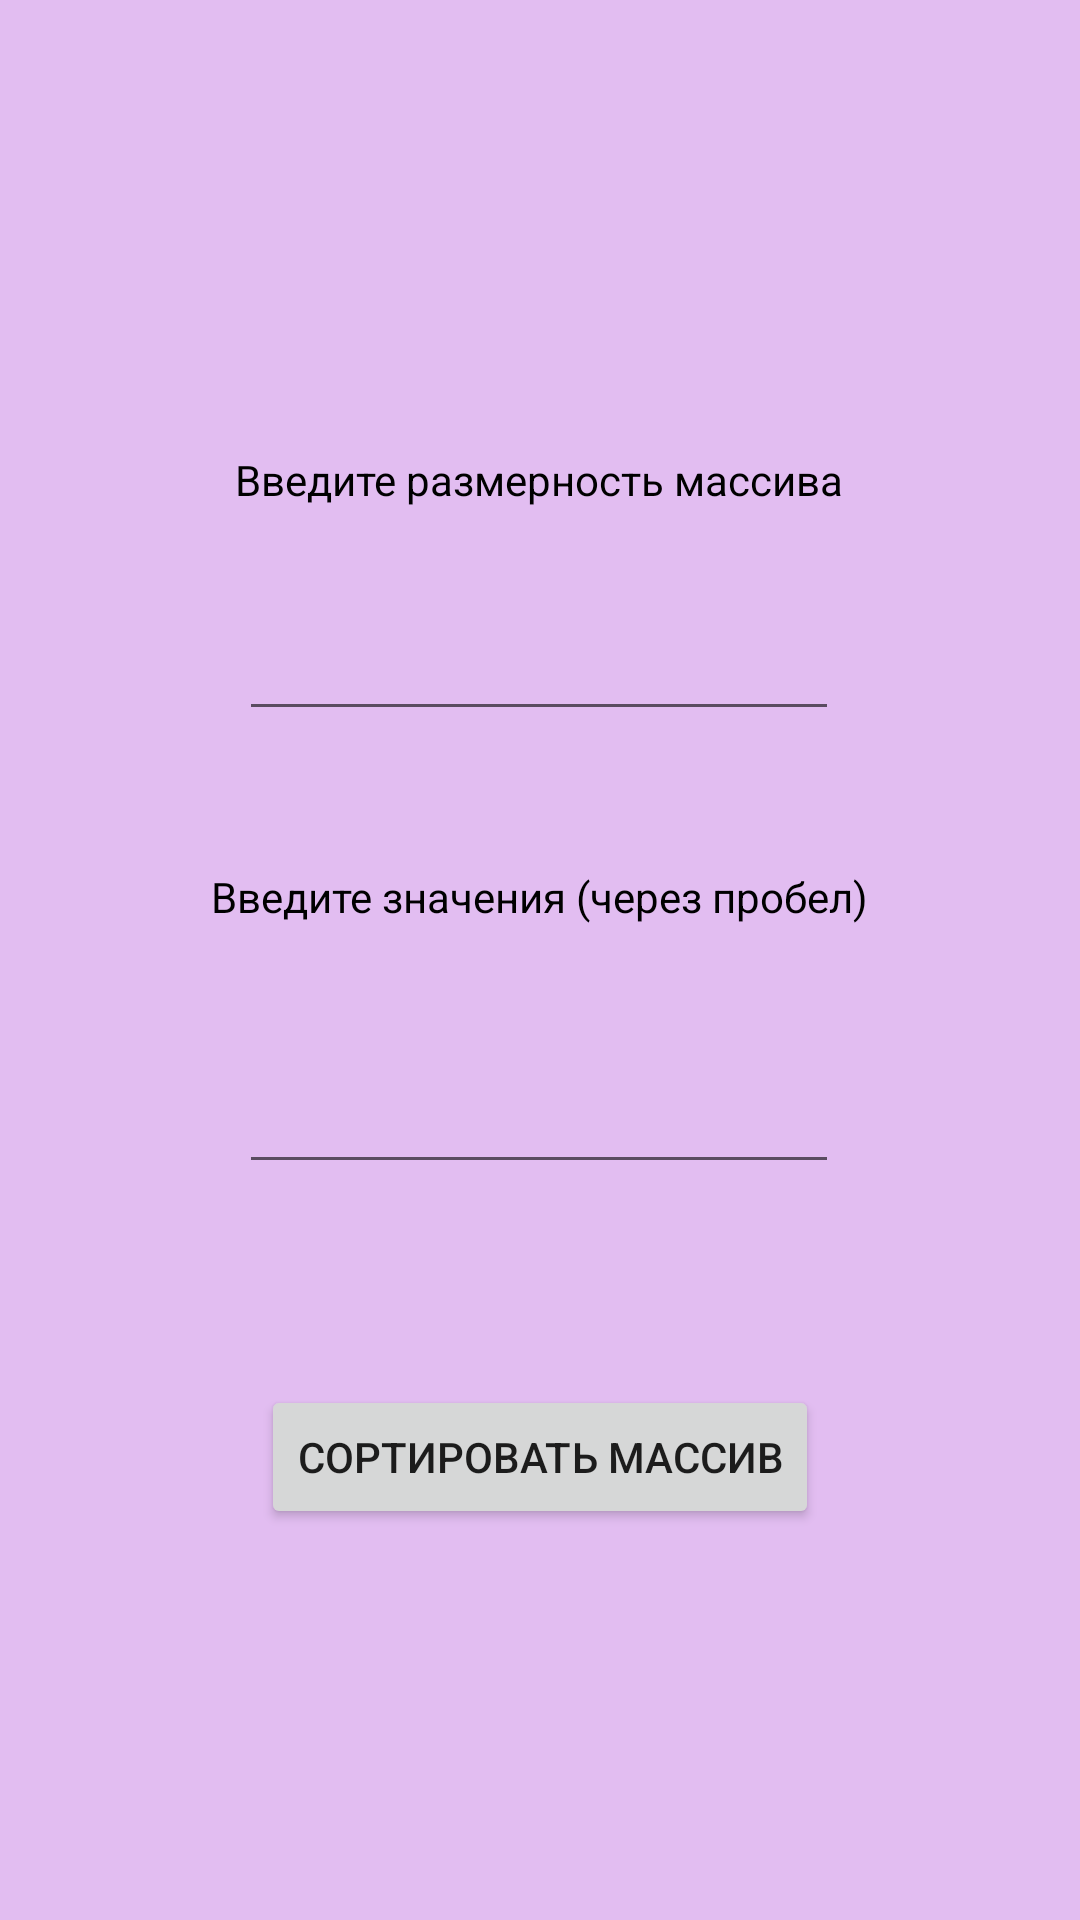

Layout XML and referenced resources for this Android screen:
<!-- AndroidManifest.xml: application theme Theme.Kursovoy_proekt -->
<!-- res/layout/activity_main.xml -->
<?xml version="1.0" encoding="utf-8"?>
<androidx.constraintlayout.widget.ConstraintLayout xmlns:android="http://schemas.android.com/apk/res/android"
    xmlns:app="http://schemas.android.com/apk/res-auto"
    xmlns:tools="http://schemas.android.com/tools"
    android:layout_width="match_parent"
    android:layout_height="match_parent"
    android:background="#E2BDF1"
    tools:context=".MainActivity">

    <TextView
        android:id="@+id/textView1"
        android:layout_width="wrap_content"
        android:layout_height="wrap_content"
        android:text="Введите размерность массива"
        android:textColor="@color/black"
        app:layout_constraintBottom_toBottomOf="parent"
        app:layout_constraintEnd_toEndOf="parent"
        app:layout_constraintHorizontal_bias="0.499"
        app:layout_constraintStart_toStartOf="parent"
        app:layout_constraintTop_toTopOf="parent"
        app:layout_constraintVertical_bias="0.242" />

    <EditText
        android:id="@+id/edit1"
        android:layout_width="200dp"
        android:layout_height="wrap_content"
        app:layout_constraintBottom_toBottomOf="parent"
        app:layout_constraintEnd_toEndOf="parent"
        app:layout_constraintHorizontal_bias="0.497"
        app:layout_constraintStart_toStartOf="parent"
        app:layout_constraintTop_toTopOf="parent"
        app:layout_constraintVertical_bias="0.338"
        android:digits="-0123456789"/>

    <TextView
        android:id="@+id/textView2"
        android:layout_width="wrap_content"
        android:layout_height="wrap_content"
        android:text="Введите значения (через пробел)"
        android:textColor="@color/black"
        app:layout_constraintBottom_toBottomOf="parent"
        app:layout_constraintEnd_toEndOf="parent"
        app:layout_constraintHorizontal_bias="0.499"
        app:layout_constraintStart_toStartOf="parent"
        app:layout_constraintTop_toTopOf="parent"
        app:layout_constraintVertical_bias="0.466" />

    <EditText
        android:id="@+id/edit2"
        android:layout_width="200dp"
        android:layout_height="wrap_content"
        app:layout_constraintBottom_toBottomOf="parent"
        app:layout_constraintEnd_toEndOf="parent"
        app:layout_constraintHorizontal_bias="0.497"
        app:layout_constraintStart_toStartOf="parent"
        app:layout_constraintTop_toTopOf="parent"
        app:layout_constraintVertical_bias="0.59"
        android:digits="-0123456789 "/>

    <Button
        android:id="@+id/btn"
        android:layout_width="wrap_content"
        android:layout_height="wrap_content"
        android:text="Сортировать массив"
        app:layout_constraintBottom_toBottomOf="parent"
        app:layout_constraintEnd_toEndOf="parent"
        android:onClick="onClick"
        app:layout_constraintHorizontal_bias="0.500"
        app:layout_constraintStart_toStartOf="parent"
        app:layout_constraintTop_toTopOf="parent"
        app:layout_constraintVertical_bias="0.780" />


</androidx.constraintlayout.widget.ConstraintLayout>
<!-- resources referenced by this layout -->
<resources>
  <style name="Theme.Kursovoy_proekt" parent="Theme.MaterialComponents.DayNight.DarkActionBar">
          
          <item name="colorPrimary">@color/purple_500</item>
          <item name="colorPrimaryVariant">@color/purple_700</item>
          <item name="colorOnPrimary">@color/white</item>
          
          <item name="colorSecondary">@color/teal_200</item>
          <item name="colorSecondaryVariant">@color/teal_700</item>
          <item name="colorOnSecondary">@color/black</item>
          
          <item name="android:statusBarColor">?attr/colorPrimaryVariant</item>
          
      </style>
  <!-- not gathered from this repository: default colours our renderer supplied (Android Studio template values) -->
  <color name="purple_500">#FF6200EE</color>
  <color name="purple_700">#FF3700B3</color>
  <color name="teal_200">#FF03DAC5</color>
  <color name="teal_700">#FF018786</color>
  <color name="black">#FF000000</color>
  <color name="white">#FFFFFFFF</color>
</resources>
